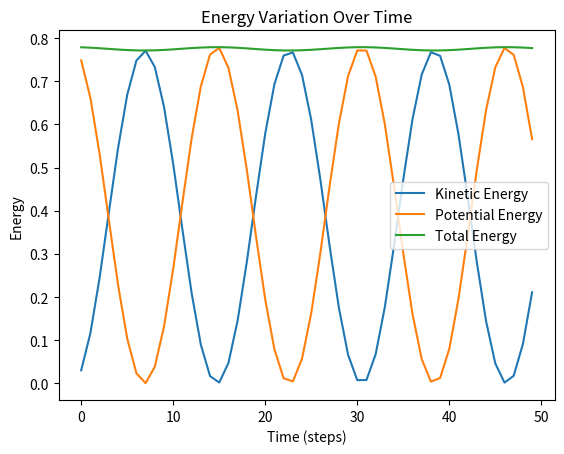

Write Python code to recreate this figure.
import numpy as np
import matplotlib.pyplot as plt

length = np.pi
num_points = 10
dx = length / num_points
dt = 0.2
num_steps = 50

positions = np.zeros(num_points + 1)
for i in range(1, num_points):
    positions[i] = np.sin(i * dx)

velocities = np.zeros(num_points + 1)

kinetic_energies = []
potential_energies = []
total_energies = []

def calculate_acceleration(positions, dx):
    accelerations = np.zeros_like(positions)
    for i in range(1, num_points):
        accelerations[i] = (positions[i - 1] - 2 * positions[i] + positions[i + 1]) / dx ** 2
    return accelerations

def simulation_step(positions, velocities, accelerations, dt):
    half_velocities = velocities + 0.5 * accelerations * dt
    new_positions = positions + half_velocities * dt
    new_accelerations = calculate_acceleration(new_positions, dx)
    new_velocities = half_velocities + 0.5 * new_accelerations * dt
    return new_positions, new_velocities, new_accelerations

def calculate_energies(positions, velocities, dx):
    ek = 0.5 * np.sum(dx * velocities[1:num_points] ** 2)
    ep = 0.5 * np.sum((positions[1:num_points+1] - positions[:num_points]) ** 2 / dx)
    return ek, ep

acceleration = calculate_acceleration(positions, dx)
for _ in range(num_steps):
    positions, velocities, acceleration = simulation_step(positions, velocities, acceleration, dt)
    ek, ep = calculate_energies(positions, velocities, dx)
    et = ek + ep

    kinetic_energies.append(ek)
    potential_energies.append(ep)
    total_energies.append(et)

print("Kinetic Energies:", kinetic_energies)
print("Potential Energies:", potential_energies)
print("Total Energies:", total_energies)

plt.plot(kinetic_energies, label='Kinetic Energy')
plt.plot(potential_energies, label='Potential Energy')
plt.plot(total_energies, label='Total Energy')
plt.legend()
plt.xlabel('Time (steps)')
plt.ylabel('Energy')
plt.title('Energy Variation Over Time')
plt.show()
